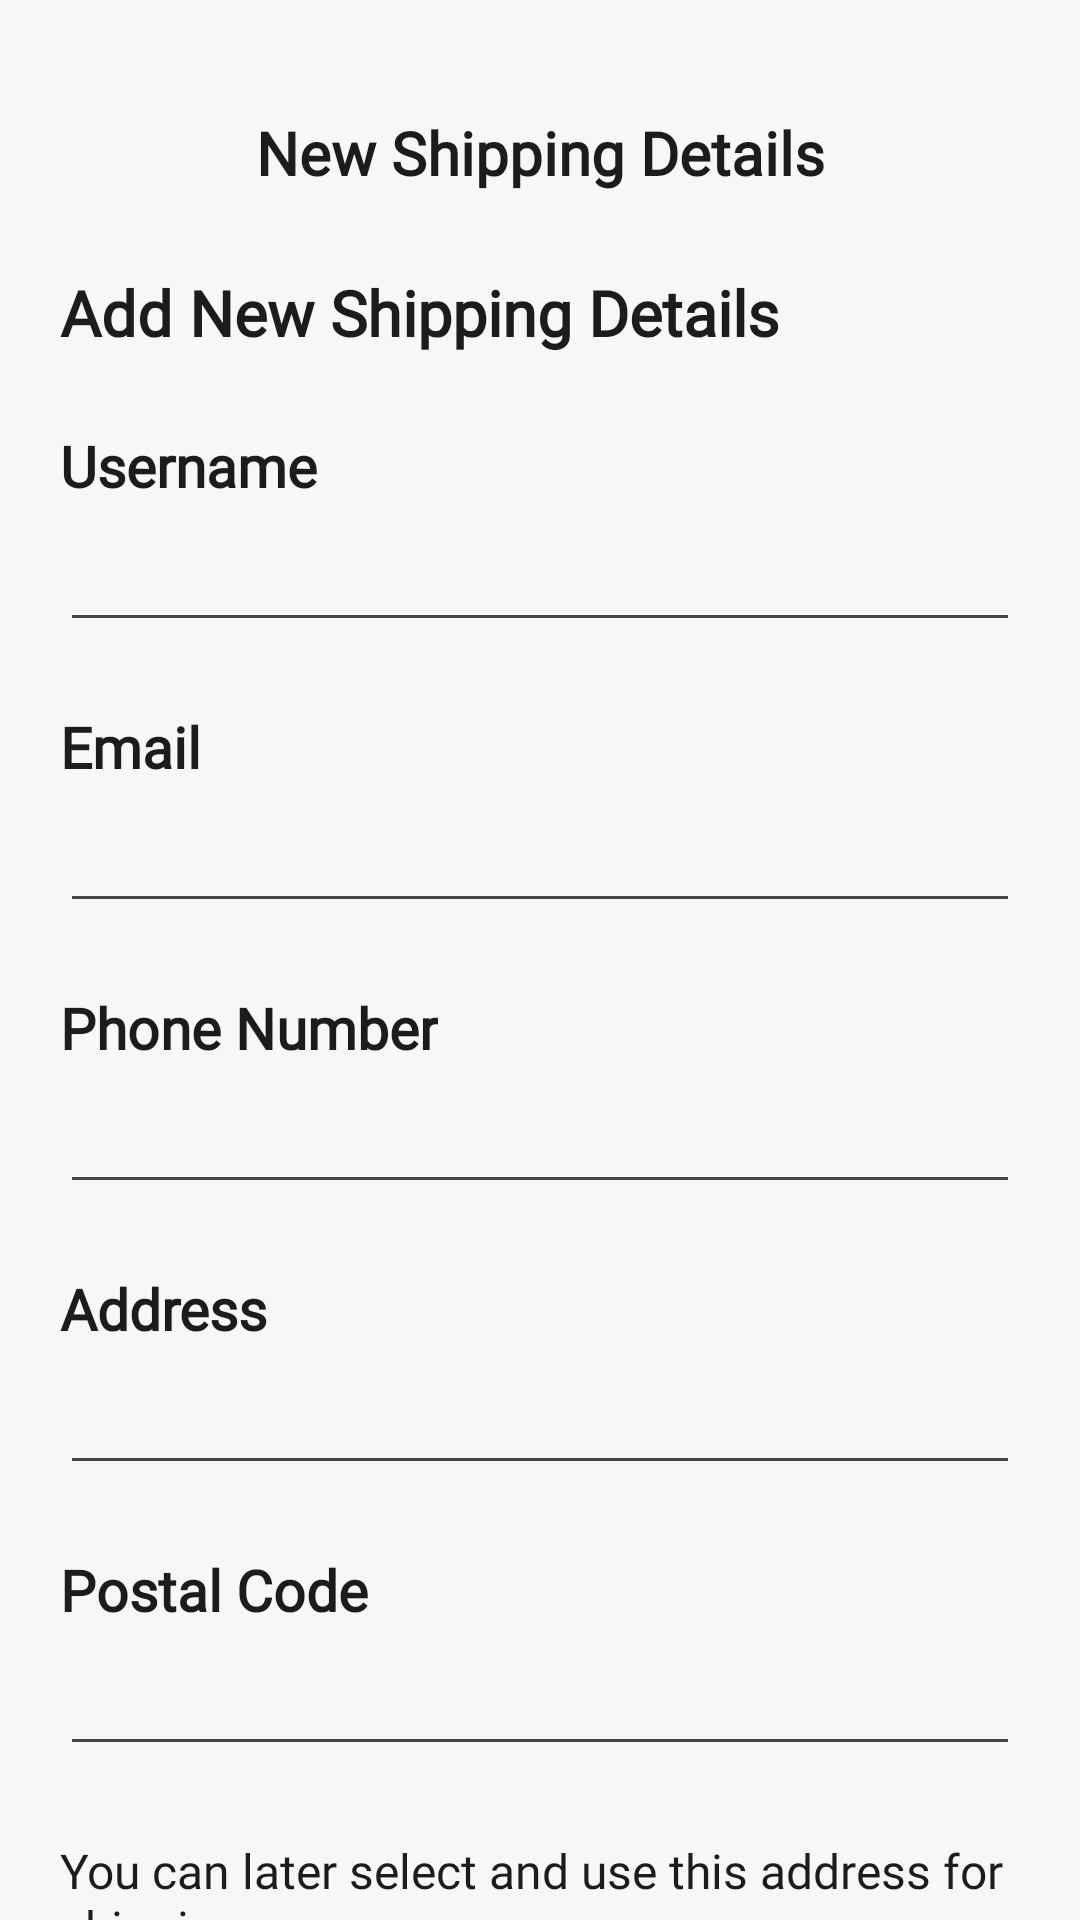

The Android layout XML behind this screen, and the referenced resources:
<!-- AndroidManifest.xml: application theme Theme.SparkleHaven -->
<!-- res/layout/activity_shipping_details.xml -->
<?xml version="1.0" encoding="utf-8"?>
<ScrollView xmlns:android="http://schemas.android.com/apk/res/android"
    xmlns:tools="http://schemas.android.com/tools"
    android:id="@+id/main"
    android:layout_width="match_parent"
    android:layout_height="match_parent"
    android:scrollbars="none"
    style="@style/MainBackgroundStyle"
    tools:context=".dashboard.navigation_fragments.profile.activities.ShippingDetailsActivity">

    <LinearLayout
        android:layout_width="match_parent"
        android:layout_height="wrap_content"
        android:orientation="vertical"
        android:padding="20dp">

        <LinearLayout
            android:layout_width="match_parent"
            android:layout_height="wrap_content"
            android:layout_marginTop="12dp"
            android:gravity="center_vertical"
            android:orientation="horizontal">

            <LinearLayout
                android:layout_width="38dp"
                android:layout_height="38dp"
                android:background="@drawable/black_fill_circle_shape"
                style="@style/OnBackIconStyle">

                <ImageView
                    android:layout_width="wrap_content"
                    android:layout_height="wrap_content"
                    android:src="@drawable/back64" />

            </LinearLayout>

            <TextView
                android:layout_width="0dp"
                android:layout_height="wrap_content"
                android:text="@string/new_shipping_details"
                style="@style/HeadingTextStyle" />

            <ImageView
                android:layout_width="38dp"
                android:layout_height="38dp"/>

        </LinearLayout>

        <LinearLayout
            android:id="@+id/linearLayout"
            android:layout_width="match_parent"
            android:layout_height="wrap_content"
            android:orientation="vertical">

            <TextView
                android:id="@+id/textView"
                android:layout_width="wrap_content"
                android:layout_height="wrap_content"
                android:layout_marginTop="20dp"
                android:text="@string/add_new_shipping_details"
                android:textSize="21sp"
                style="@style/HeadingTextStyle" />

            <TextView
                android:layout_width="wrap_content"
                android:layout_height="wrap_content"
                android:layout_marginTop="24dp"
                android:text="@string/username"
                style="@style/SubHeadingTextStyle" />

            <EditText
                android:id="@+id/usernameEditText"
                android:layout_width="match_parent"
                android:layout_height="46dp"
                style="@style/EditTextStyle"
                android:inputType="textPersonName" />

            <TextView
                android:layout_width="wrap_content"
                android:layout_height="wrap_content"
                android:layout_marginTop="22dp"
                android:text="@string/email"
                style="@style/SubHeadingTextStyle" />

            <EditText
                android:id="@+id/emailEditText"
                android:layout_width="match_parent"
                android:layout_height="46dp"
                style="@style/EditTextStyle"
                android:inputType="textEmailAddress" />

            <TextView
                android:layout_width="wrap_content"
                android:layout_height="wrap_content"
                android:layout_marginTop="22dp"
                android:text="@string/phone_number"
                style="@style/SubHeadingTextStyle" />

            <EditText
                android:id="@+id/phoneNumberEditText"
                android:layout_width="match_parent"
                android:layout_height="46dp"
                style="@style/EditTextStyle"
                android:inputType="phone" />

            <TextView
                android:layout_width="wrap_content"
                android:layout_height="wrap_content"
                android:layout_marginTop="22dp"
                android:text="@string/address"
                style="@style/SubHeadingTextStyle" />

            <EditText
                android:id="@+id/deliveryAddressEditText"
                android:layout_width="match_parent"
                android:layout_height="46dp"
                style="@style/EditTextStyle"
                android:inputType="textPassword" />

            <TextView
                android:layout_width="wrap_content"
                android:layout_height="wrap_content"
                android:layout_marginTop="22dp"
                android:text="@string/postal_code"
                style="@style/SubHeadingTextStyle" />

            <EditText
                android:id="@+id/postalCodeEditText"
                android:layout_width="match_parent"
                android:layout_height="46dp"
                style="@style/EditTextStyle"
                android:imeOptions="actionDone"
                android:inputType="textPostalAddress" />

            <TextView
                android:layout_width="wrap_content"
                android:layout_height="wrap_content"
                android:text="@string/later_select_and_use_shipping_address"
                style="@style/DescriptionTextStyle"
                android:layout_marginTop="24dp" />

            <androidx.appcompat.widget.AppCompatButton
                android:id="@+id/registerBtn"
                android:layout_width="match_parent"
                android:layout_height="52dp"
                android:layout_marginTop="30dp"
                android:layout_marginBottom="12dp"
                android:background="@drawable/black_btn_shape"
                android:fontFamily="@font/cinzel_medium"
                android:text="@string/save"
                style="@style/RoundedButtonStyle"
                android:textStyle="bold" />

        </LinearLayout>

    </LinearLayout>

</ScrollView>
<!-- resources referenced by this layout -->
<resources>
  <!-- drawable black_btn_shape (drawable) -->
  <?xml version="1.0" encoding="utf-8"?>
  <shape android:shape="rectangle" xmlns:android="http://schemas.android.com/apk/res/android">
      <solid android:color="@color/Black_Pure"/>
      <corners android:radius="45dp"/>
  </shape>
  <string name="add_new_shipping_details">Add New Shipping Details</string>
  <string name="address">Address</string>
  <string name="email">Email</string>
  <string name="later_select_and_use_shipping_address">You can later select and use this address for shipping</string>
  <string name="new_shipping_details">New Shipping Details</string>
  <string name="phone_number">Phone Number</string>
  <string name="postal_code">Postal Code</string>
  <string name="save">Save</string>
  <string name="username">Username</string>
  <style name="DescriptionTextStyle">
          <item name="android:textSize">16sp</item>
          <item name="android:textColor">@color/Text_ColorLight</item>
          <item name="android:fontFamily">@font/lora_medium</item>
      </style>
  <style name="EditTextStyle">
          <item name="android:maxLines">1</item>
          <item name="android:imeOptions">actionNext</item>
          <item name="android:fontFamily">@font/lora_medium</item>
          <item name="android:ellipsize">end</item>
          <item name="android:textColor">@color/Text_ColorLight</item>
          <item name="android:textColorHint">@color/Hint_ColorLight</item>
          <item name="android:paddingHorizontal">16dp</item>
      </style>
  <style name="HeadingTextStyle">
          <item name="android:textStyle">bold</item>
          <item name="android:textSize">20sp</item>
          <item name="android:textColor">@color/Text_ColorLight</item>
          <item name="android:textAlignment">center</item>
          <item name="android:fontFamily">@font/cinzel_medium</item>
          <item name="android:layout_weight">1</item>
      </style>
  <style name="MainBackgroundStyle">
          <item name="android:background">@color/lightThemeBg</item>
      </style>
  <style name="OnBackIconStyle">
          <item name="android:backgroundTint">@color/cardBackGroundLight</item>
          <item name="android:gravity">center</item>
          <item name="android:padding">7dp</item>
      </style>
  <style name="RoundedButtonStyle">
          <item name="android:textSize">16sp</item>
          <item name="android:textColor">@color/Text_ColorDark</item>
          <item name="android:fontFamily">@font/lora_medium</item>
          <item name="android:backgroundTint">@color/cardBackGroundDark</item>
          <item name="android:textAllCaps">false</item>
      </style>
  <style name="SubHeadingTextStyle">
          <item name="android:textStyle">bold</item>
          <item name="android:textSize">19sp</item>
          <item name="android:textColor">@color/Text_ColorLight</item>
          <item name="android:fontFamily">@font/lora_medium</item>
      </style>
  <style name="Theme.SparkleHaven" parent="Base.Theme.SparkleHaven" />
  <color name="Black_Pure">#FF000000</color>
  <color name="Text_ColorLight">#1C1C1C</color>
  <color name="Hint_ColorLight">#A6A6A6</color>
  <color name="lightThemeBg">#F7F7F7</color>
  <color name="cardBackGroundLight">#FFFFFF</color>
  <color name="Text_ColorDark">#EAEAEA</color>
  <color name="cardBackGroundDark">#1E1E1E</color>
  <style name="Base.Theme.SparkleHaven" parent="Theme.Material3.DayNight.NoActionBar">
          <item name="colorPrimary">@color/Gold_Dark</item>
  
  
  
          <item name="cardBackgroundColor">@color/cardBackGroundLight</item>
          <item name="android:textColor">@color/Text_ColorLight</item>
          <item name="android:textColorHint">@color/Hint_ColorLight</item>
          <item name="tint">@color/Text_ColorLight</item>
          <item name="drawableTint">@color/Text_ColorLight</item>
  
          
  
      </style>
  <color name="Gold_Dark">#DAA520</color>
</resources>
